Labelled photos from "processed", an image-classification folder in Agya-Aboagye-Otchere/CSCI-6379-3D-Printing-Defect-Detection-and-Correction. The possible labels are: bed adhesion, layer shifting, over extrusion, stringing, under extrusion, warping.

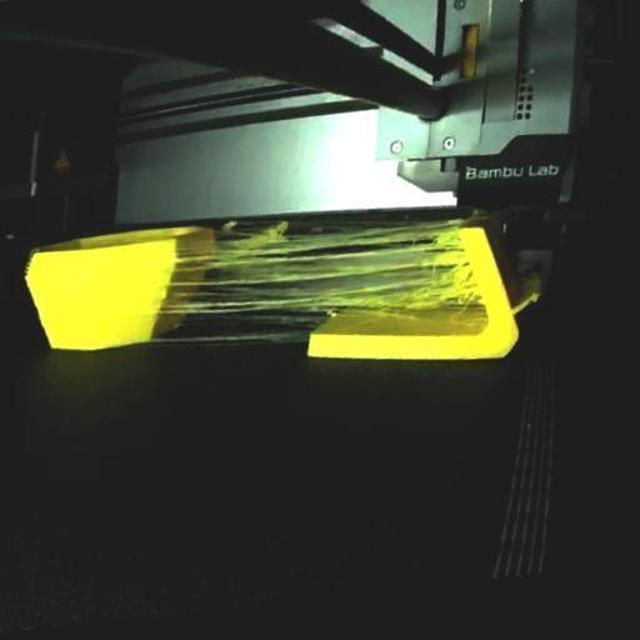
Label: stringing

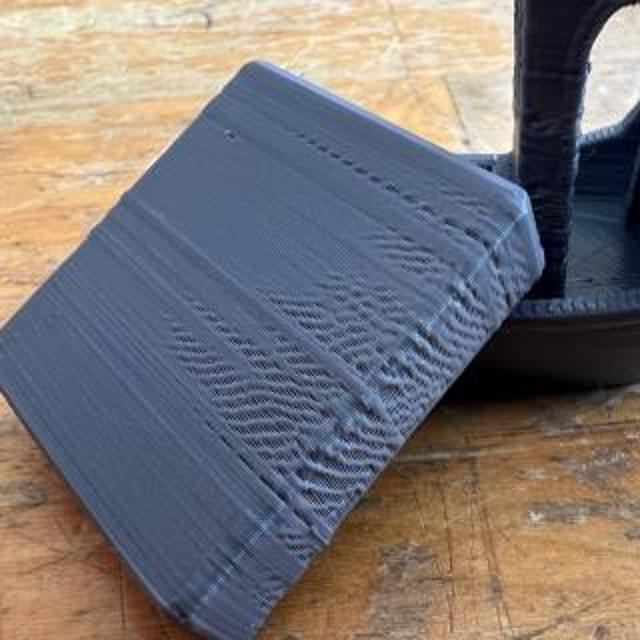
Label: under extrusion

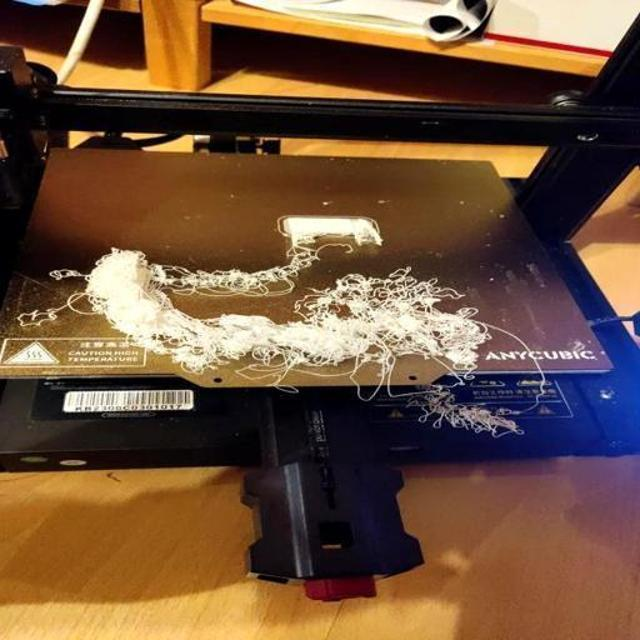
Label: warping

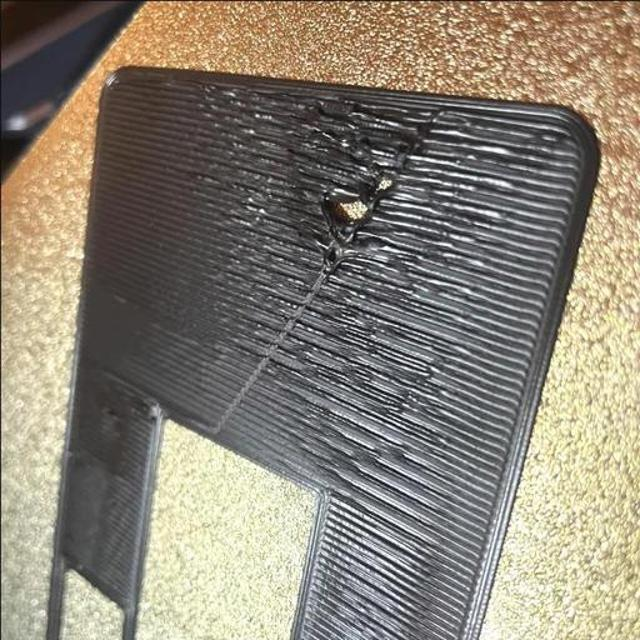
Label: bed adhesion

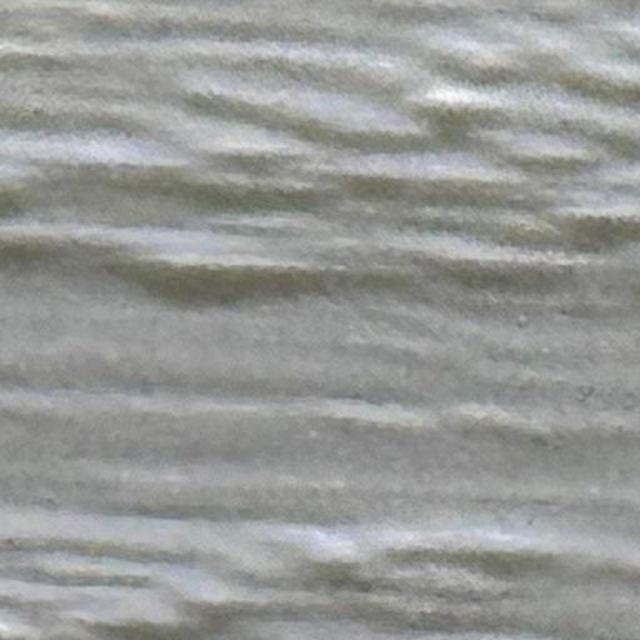
Label: over extrusion

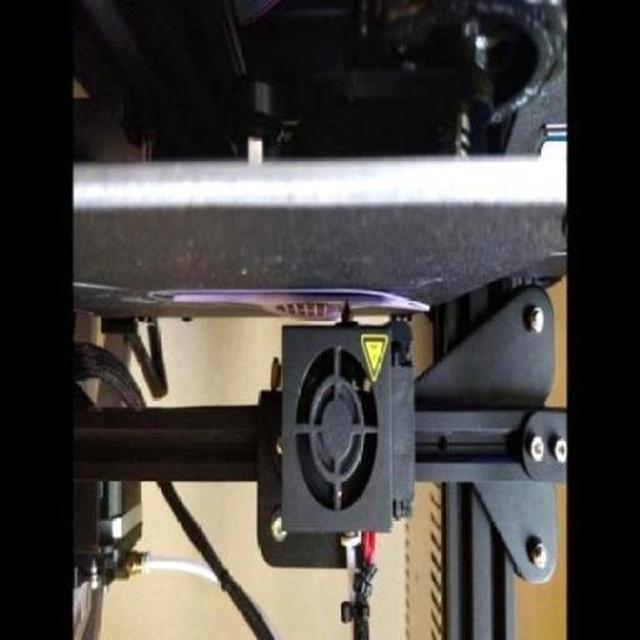
Label: warping
